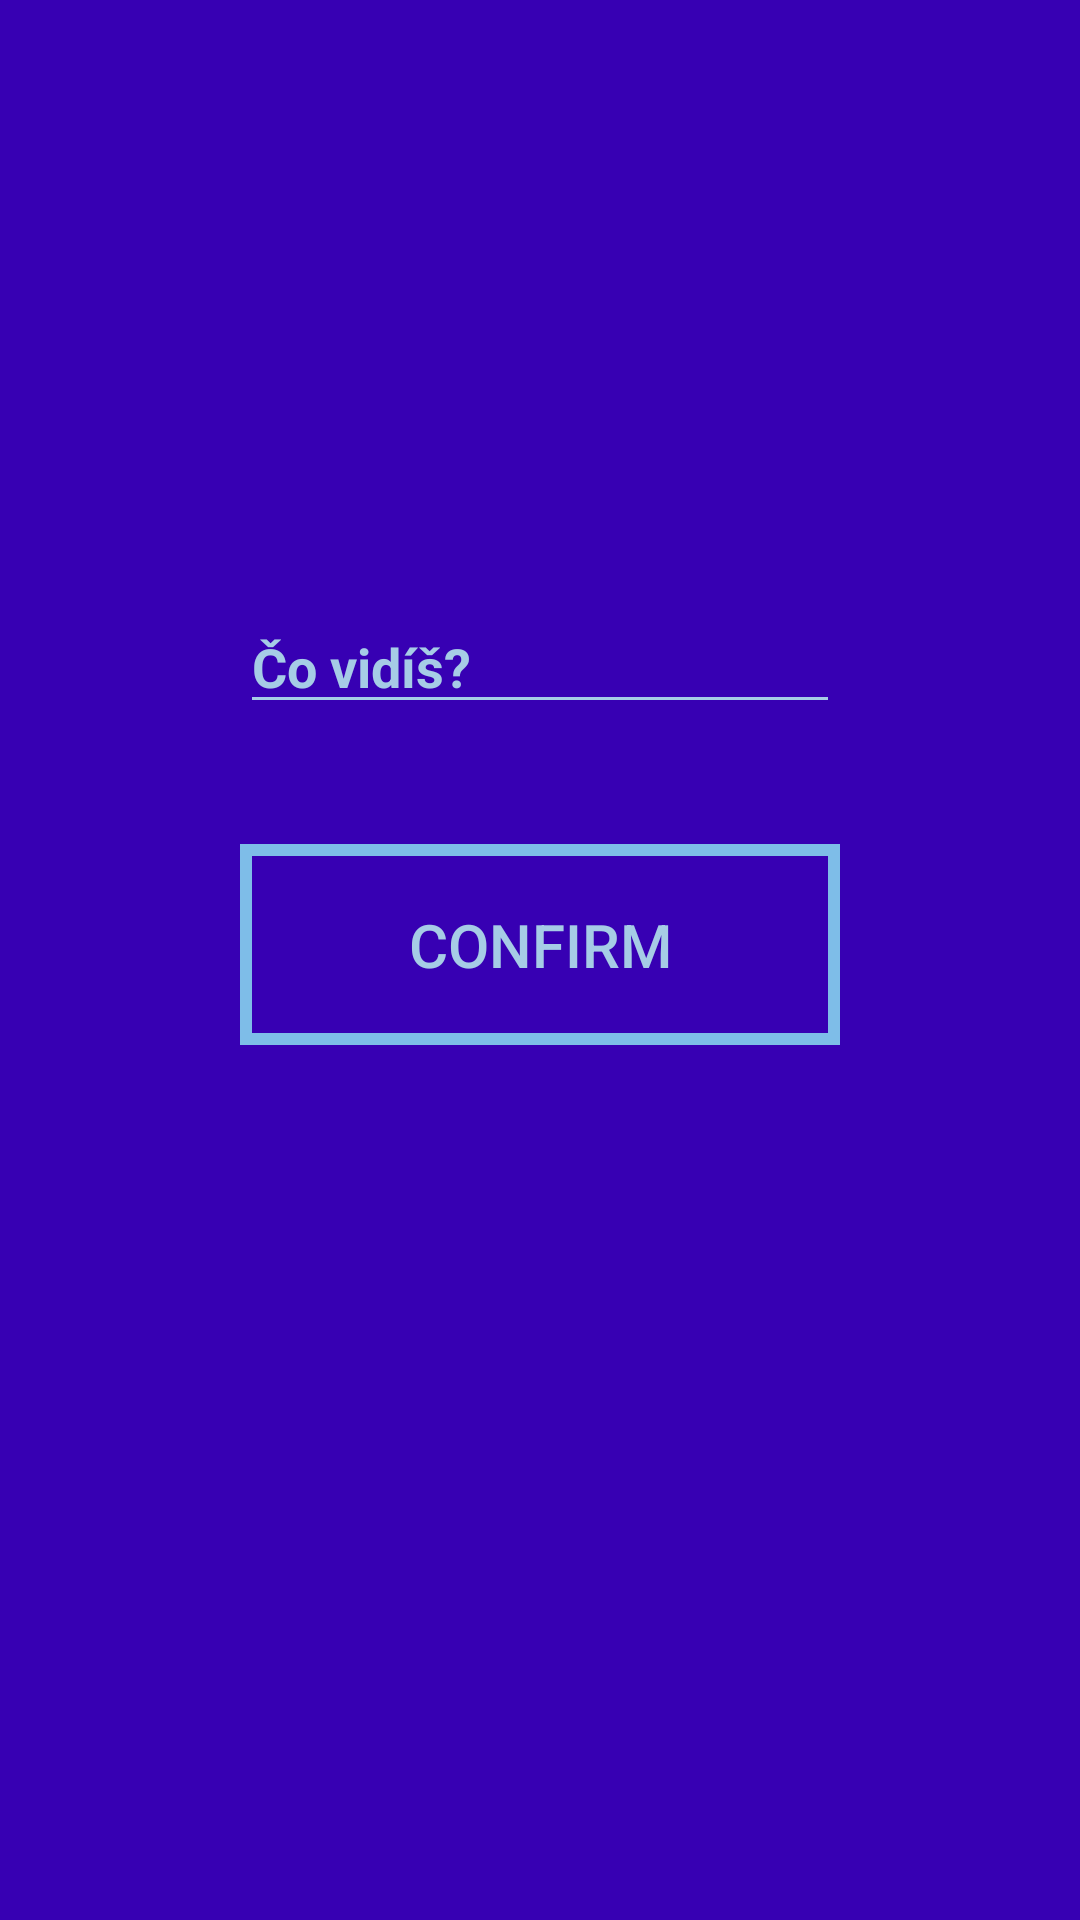

Here is an Android app screen rendered from its layout file. Give the layout XML and the strings, colors and styles it references.
<!-- AndroidManifest.xml: application theme AppTheme -->
<!-- res/layout/fragment_training_translate_image.xml -->
<?xml version="1.0" encoding="utf-8"?>
<LinearLayout xmlns:android="http://schemas.android.com/apk/res/android"
    xmlns:app="http://schemas.android.com/apk/res-auto"
    xmlns:tools="http://schemas.android.com/tools"
    android:layout_width="match_parent"
    android:layout_height="match_parent"
    tools:context=".TrainingTranslateImageFragment"
    android:orientation="vertical">

    

    <ImageView
        android:id="@+id/picture"
        android:layout_width="wrap_content"
        android:layout_height="wrap_content"
        android:layout_gravity="center"
        android:layout_marginTop="200dp"
        tools:src="@tools:sample/avatars" />

    <EditText
        android:id="@+id/answer_field"
        android:layout_width="200dp"
        android:layout_height="wrap_content"
        android:layout_gravity="center"
        android:ellipsize="end"
        android:ems="10"
        android:hint="@string/what_see"
        android:inputType="textPersonName"
        style="@style/editTextStyle"/>

    <Button
        android:id="@+id/confirm_button"
        android:layout_width="200dp"
        android:layout_height="wrap_content"
        android:layout_gravity="center"
        android:layout_marginTop="40dp"
        android:text="Confirm"
        android:background="@drawable/button_border"
        style="@style/buttonStyle"/>

</LinearLayout>
<!-- resources referenced by this layout -->
<resources>
  <!-- drawable button_border (drawable-v24) -->
  <shape xmlns:android="http://schemas.android.com/apk/res/android"
  android:shape="rectangle" >
  
  <stroke
      android:width="4dp"
      android:color="@color/colorFrame" />
  
  </shape>
  <string name="what_see">Čo vidíš?</string>
  <style name="buttonStyle">
          <item name="android:textColor">@color/colorText</item>
          <item name="android:textSize">20dp</item>
          <item name="android:padding">20dp</item>
      </style>
  <style name="editTextStyle">
          <item name="android:textColor">@color/colorText</item>
          <item name="android:textStyle">bold</item>
          <item name="android:textColorHint">@color/colorText</item>
          <item name="android:backgroundTint">@color/colorText</item>
      </style>
  <style name="AppTheme" parent="Theme.AppCompat.Light.DarkActionBar">
          
          <item name="android:background">@color/colorBackground</item>
      </style>
  <color name="colorFrame">#7EBDE8</color>
  <color name="colorText">#A6CCE6</color>
  <color name="colorBackground">#3700B3</color>
</resources>
